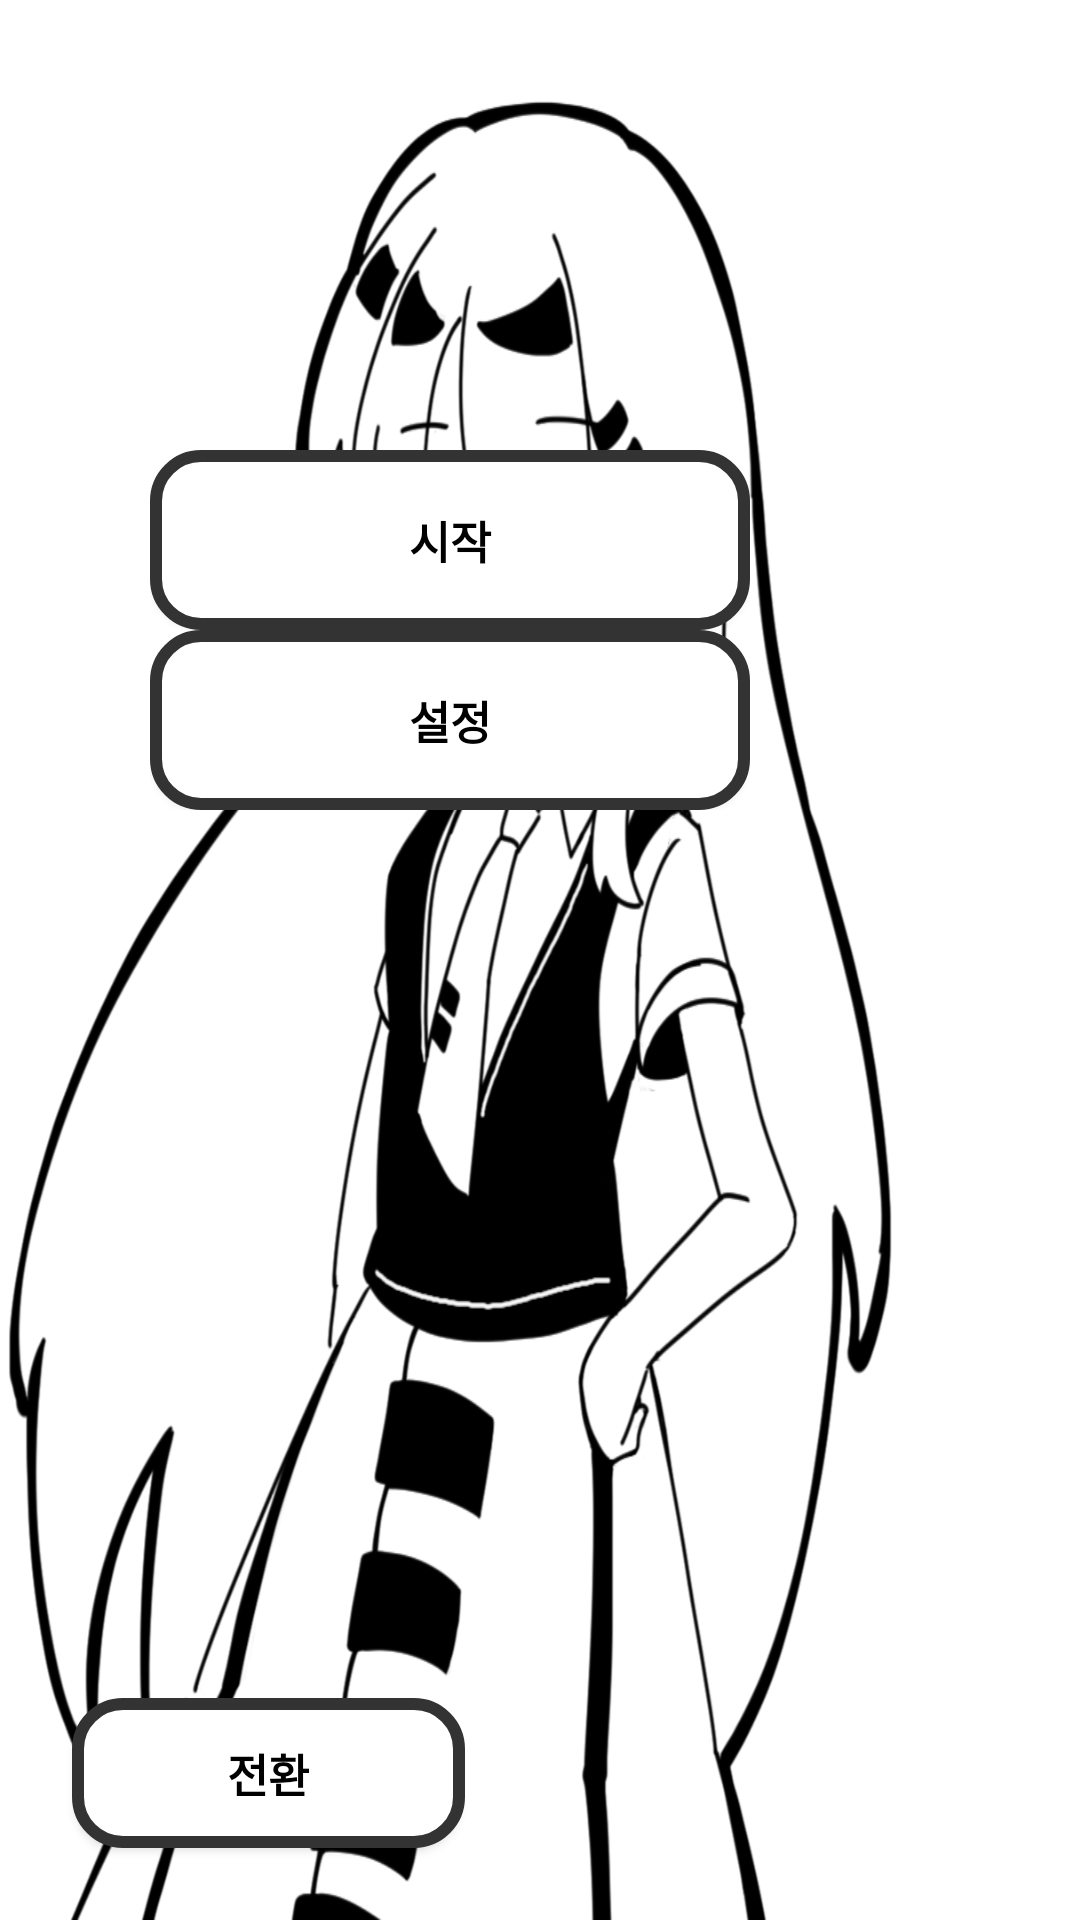

Produce the Android XML layout that renders to this screen, including the resource entries it uses.
<!-- AndroidManifest.xml: application theme Theme.Android_DevOps_Project_8 -->
<!-- res/layout/main_page.xml -->
<?xml version="1.0" encoding="utf-8"?>

<FrameLayout xmlns:android="http://schemas.android.com/apk/res/android"
    xmlns:tools="http://schemas.android.com/tools"
    xmlns:app="http://schemas.android.com/apk/res-auto"
    android:id="@+id/main"
    android:layout_width="match_parent"
    android:layout_height="match_parent"
    tools:context=".Main">

    
    <RelativeLayout
        android:id="@+id/BGLayout"
        android:layout_width="match_parent"
        android:layout_height="match_parent"
        style="@style/MyBGColor" >

        
        <ImageButton
            android:id="@+id/CharImgBtn"
            android:layout_width="350dp"
            android:layout_height="1000dp"
            android:layout_alignParentEnd="true"
            android:layout_marginEnd="50dp"

            style="@style/MyCharacter_up"/>

        <LinearLayout
            android:id="@+id/TextBox"
            android:layout_width="350dp"
            android:layout_height="100dp"
            android:layout_alignParentEnd="true"
            android:layout_alignParentBottom="true"
            android:layout_marginBottom="10dp"
            android:layout_marginEnd="50dp"
            android:padding="10dp"
            style="@style/MyBoxStyle"
            android:visibility="invisible">

            
            <TextView
                android:id="@+id/tvSpeech"
                android:layout_width="wrap_content"
                android:layout_height="wrap_content"
                android:text="샘플용 대사"
                style="@style/MyTextViewStyle"
                android:textStyle="bold"/>
        </LinearLayout>

    </RelativeLayout>

    
    <RelativeLayout
        android:id="@+id/UILayout"
        android:layout_width="match_parent"
        android:layout_height="match_parent">


        
        <LinearLayout
            android:id="@+id/buttonGroup"
            android:layout_width="wrap_content"
            android:layout_height="wrap_content"
            android:layout_alignParentStart="true"
            android:layout_alignParentTop="true"
            android:layout_marginStart="50dp"
            android:layout_marginTop="150dp"
            android:gravity="center_horizontal"
            android:orientation="vertical">


            <androidx.appcompat.widget.AppCompatButton
                android:id="@+id/btnStart"
                android:layout_width="200dp"
                android:layout_height="60dp"
                style="@style/MyButtonStyle"
                android:text="시작"/>

            <androidx.appcompat.widget.AppCompatButton
                android:id="@+id/btnSetting"
                android:layout_width="200dp"
                android:layout_height="60dp"
                android:text="설정"
                style="@style/MyButtonStyle"/>

        </LinearLayout>

        
        <androidx.appcompat.widget.AppCompatButton
            android:id="@+id/btnMP"
            android:layout_width="131dp"
            android:layout_height="50dp"
            android:layout_alignParentStart="true"
            android:layout_alignParentBottom="true"
            android:layout_marginStart="24dp"
            android:layout_marginBottom="24dp"
            android:text="전환"
            style="@style/MyButtonStyle"/>

    </RelativeLayout>

    
    <LinearLayout
        android:id="@+id/settingBox"
        android:layout_gravity="center"
        android:layout_width="500dp"
        android:layout_height="300dp"
        android:gravity="center"
        style="@style/MyBoxStyle"
        android:orientation="vertical"
        android:visibility="invisible">

        
        <TextView
            android:id="@+id/btnSetChar"
            android:layout_width="160dp"
            android:layout_height="60dp"
            android:gravity="center"
            style="@style/MyBoxStyle"
            android:textSize="25dp"
            android:text="테마 설정"/>

        <androidx.appcompat.widget.SwitchCompat
            android:id="@+id/switchTheme"
            android:layout_width="wrap_content"
            android:layout_height="wrap_content"
            app:track="@drawable/switch_track_selector"
            android:thumb="@drawable/switch_track_thumb" />



        <androidx.appcompat.widget.AppCompatButton
            android:id="@+id/btnClose"
            android:layout_width="100dp"
            android:layout_height="50dp"
            android:text="닫기"
            style="@style/MyButtonStyle"/>


    </LinearLayout>





</FrameLayout>
<!-- resources referenced by this layout -->
<resources>
  <!-- drawable switch_track_selector (drawable) -->
  <?xml version="1.0" encoding="utf-8"?>
  
  <selector xmlns:android="http://schemas.android.com/apk/res/android">
      <item android:state_checked="false">
          <shape android:shape="rectangle">
              <corners android:radius="15dp" />
              <size android:width="51dp" android:height="30dp" />
              <solid android:color="#ffffff" />
          </shape>
  
      </item>
  
      <item android:state_checked="true">
          <shape android:shape="rectangle">
              <corners android:radius="15dp" />
              <size android:width="51dp" android:height="30dp" />
              <solid android:color="#000000" />
          </shape>
      </item>
  </selector>
  <!-- drawable switch_track_thumb (drawable) -->
  <?xml version="1.0" encoding="utf-8"?>
  
  <selector xmlns:android="http://schemas.android.com/apk/res/android">
      <item android:state_checked="true" >
          <layer-list>
              <item android:bottom="4dp" android:left="4dp" android:right="4dp" android:top="4dp">
                  <shape android:shape="oval">
                      <size android:width="24dp" android:height="24dp" />
                      <corners android:radius="45dp" />
                      <solid android:color="#ffffff" />
                  </shape>
              </item>
          </layer-list>
      </item>
  
  
      <item  >
          <layer-list>
              <item android:bottom="4dp" android:left="4dp" android:right="4dp" android:top="4dp">
                  <shape android:shape="oval">
                      <size android:width="24dp" android:height="24dp" />
                      <corners android:radius="45dp" />
                      <solid android:color="#000000" />
  
  
                  </shape>
              </item>
          </layer-list>
  
      </item>
  </selector>
  <style name="MyBGColor">
          <item name="android:background">#ffffff</item>
      </style>
  <style name="MyBoxStyle">
          <item name="android:background">@drawable/white_box</item>
          <item name="android:textColor">#000000</item>
          <item name="android:textSize">15dp</item>
          <item name="android:textStyle">bold</item>
          <item name="android:backgroundTint">@null</item>
      </style>
  <style name="MyButtonStyle" parent="Widget.AppCompat.Button">
          <item name="android:background">@drawable/white_button</item>
          <item name="android:textColor">#000000</item>
          <item name="android:textSize">15dp</item>
          <item name="android:textStyle">bold</item>
          <item name="android:backgroundTint">@null</item>
      </style>
  <style name="MyCharacter_up">
          <item name="android:background">@drawable/white_up</item>
      </style>
  <style name="MyTextViewStyle" parent="Widget.AppCompat.TextView">
          <item name="android:textColor">#000000</item>
          <item name="android:textSize">18sp</item>
      </style>
  <style name="Theme.Android_DevOps_Project_8" parent="Base.Theme.Android_DevOps_Project_8" />
  <!-- drawable white_box (drawable) -->
  <shape xmlns:android="http://schemas.android.com/apk/res/android"
      android:shape="rectangle">
      <solid android:color="#ffffff" />
      <stroke
          android:width="4dp"
          android:color="#333333" />
      <corners
          android:bottomLeftRadius="15dp"
          android:bottomRightRadius="15dp"
          android:topLeftRadius="15dp"
          android:topRightRadius="15dp" />
  </shape>
  <style name="Base.Theme.Android_DevOps_Project_8" parent="Theme.Material3.DayNight.NoActionBar">
          
          
          <item name="android:windowFullscreen">true</item>
          
          <item name="windowActionBar">false</item>
          <item name="windowNoTitle">true</item>
      </style>
</resources>
